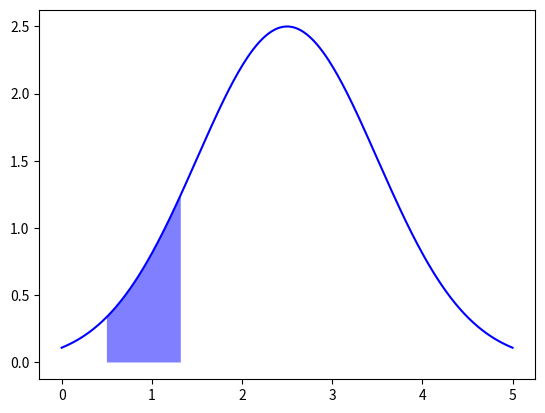

This figure's Python source: (Note: this script raises an exception after producing the figure.)
import numpy as np, matplotlib.pyplot as mpl

def GaussianPulse(x,y,t=0,x0=2.5,sigma=1.0,A=2.5,Hc=15):
	return A*np.exp(-(x-x0)**2/(2*sigma**2))
	# return A*np.exp(-(x-x0)**2/(2*sigma**2)) + 1.0/((x+1.5)*Hc) +0.3*np.random.rand(len(x))

def Heaviside(x,a):
	H = np.zeros(np.shape(x))
	H[x<a] = 0
	H[x>a] = 1
	return H


N = 300
x = np.linspace(0,5,N)
T = 1000

a = 0.5
u0 = GaussianPulse(x,np.zeros(N))
u = np.zeros(N)
# u[:] = u0[:]
mpl.plot(x,u0,'b-')
mpl.fill_between(x[30:80],u0[30:80],0,facecolor='blue',alpha=0.5)
mpl.hold('on')
for t in xrange(T):
	# print 'balle'
	u[1:-1] = a*(u0[0:-2]-2*u0[1:-1] + u0[2:]) +u0[1:-1]
	u[0] =  2*a*(u0[1] - u0[0]) +u0[0]
	u[-1] =  2*a*(u0[-2] - u0[-1]) +u0[-1]
	u0 = u.copy()
mpl.plot(x,u,'r--')

mpl.rc('text',usetex=True)
mpl.xlabel('x ',fontsize=16)
mpl.ylabel(r'u',fontsize=16)
# mpl.xlabel('x   [$\mu$m]',fontsize=16)
# mpl.ylabel(r'u   [$\frac{nMol}{L}$]',fontsize=16)
# mpl.text(1, -0.6, r'Initial condition$', fontsize=16)
mpl.legend([r'$u(x,t=0\cdot\Delta t)$',r'$u(x,t=10^3\cdot\Delta t)$'],fontsize=16)
# x = np.linspace(0,1,101)
# step = Heaviside(x,0.5)
# fig = mpl.figure()
# ax = fig.add_subplot(111)
# ax.plot(x,step)
# ax.annotate('0.5', xy=(0.5, -0.1),  xycoords='data',
#                 xytext=(0.5, -0.1), textcoords='axes fraction',
#                 arrowprops=dict(facecolor='black', shrink=0.05),
#                 horizontalalignment='right', verticalalignment='bottom',
#                 )
# ax.legend(['H(x-0.5)'],loc=0)
# ax.set_ylim([-0.1,1.1])
# fig.xlabel('x')
# fig.ylabel('y')

mpl.show()